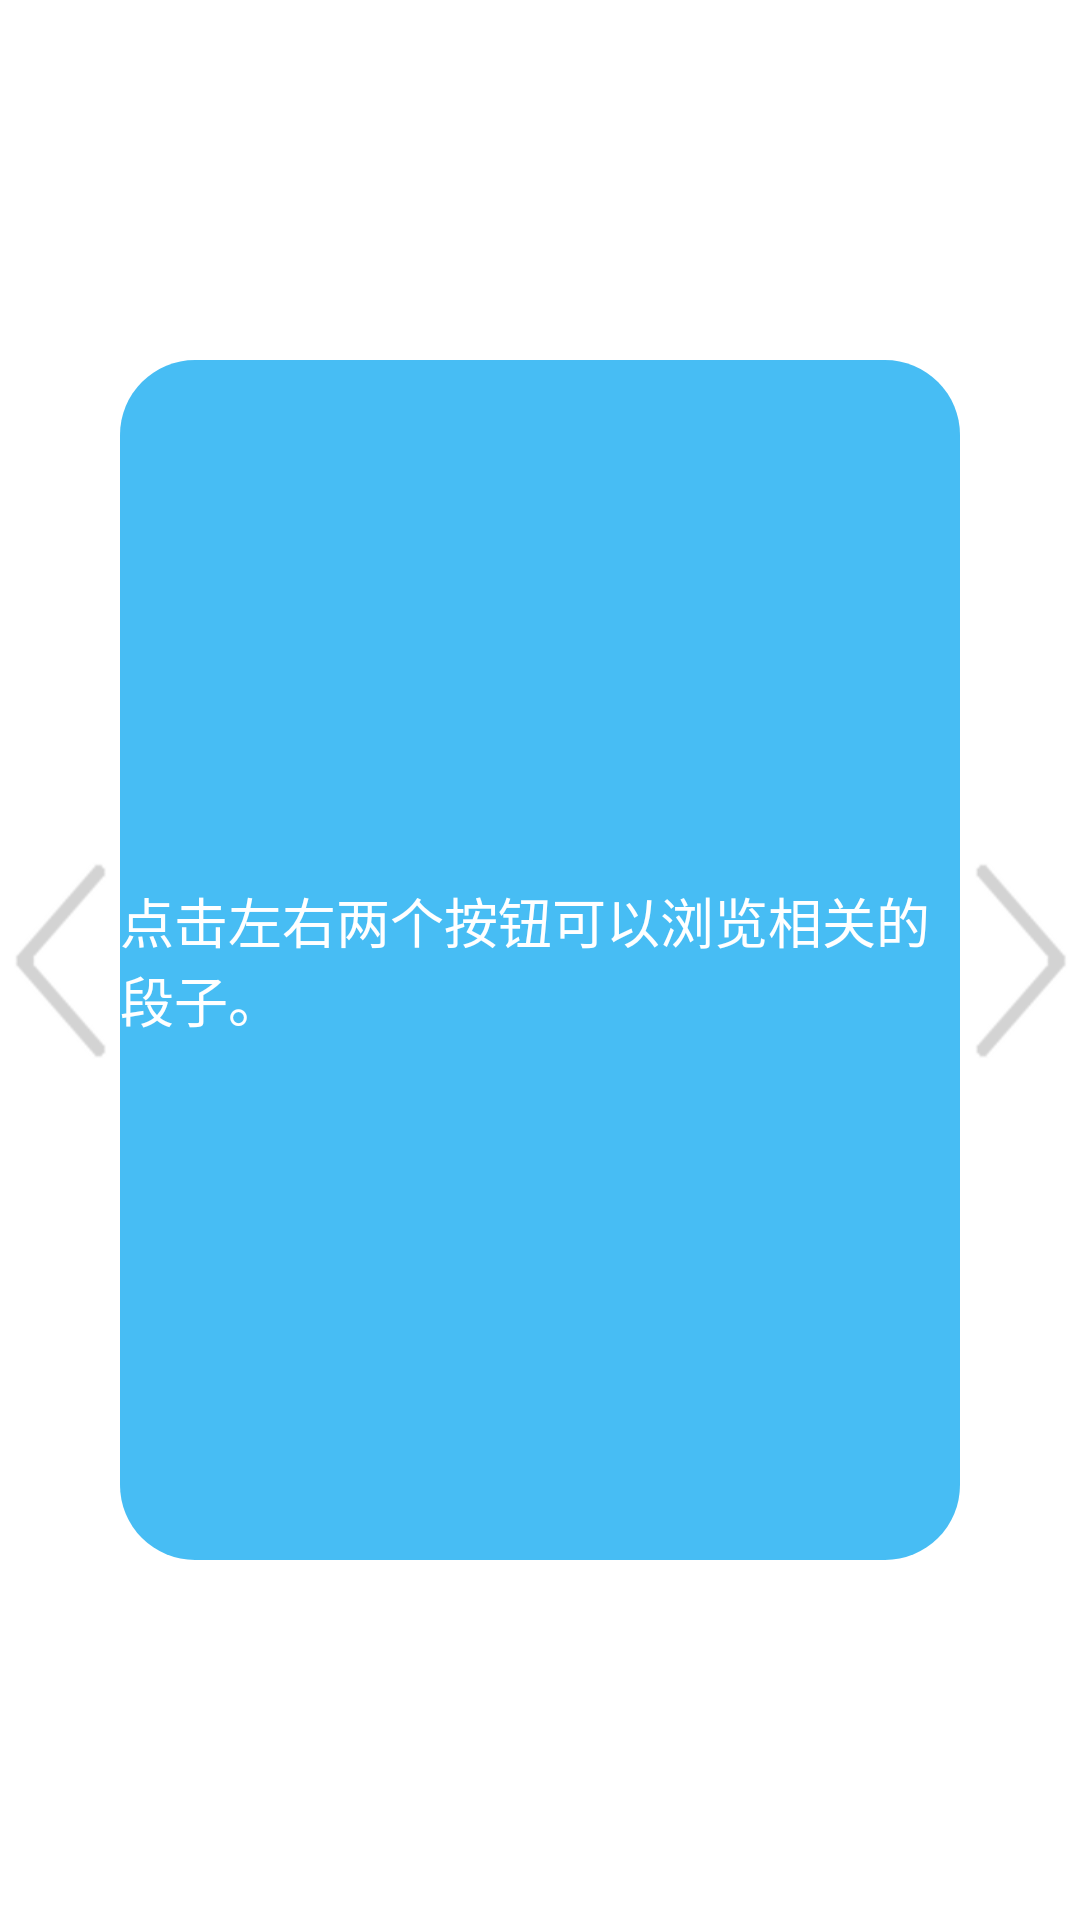

Produce the Android XML layout that renders to this screen, including the resource entries it uses.
<!-- AndroidManifest.xml: application theme AppTheme -->
<!-- res/layout/personcenter.xml -->
<?xml version="1.0" encoding="utf-8"?>
<LinearLayout xmlns:android="http://schemas.android.com/apk/res/android"
    android:layout_width="match_parent"
    android:layout_height="match_parent"
    android:background="#ffffff"
    android:orientation="vertical">

    <LinearLayout
        android:layout_width="match_parent"
        android:layout_height="573dp"
        android:layout_weight="3.66"
        android:orientation="horizontal">

        <Button
            android:id="@+id/left"
            android:layout_width="40dp"
            android:layout_height="70dp"
            android:layout_gravity="center_vertical"
            android:background="@drawable/after" />


        <EditText
            android:id="@+id/context"
            android:layout_width="wrap_content"
            android:layout_height="1200px"
            android:layout_gravity="center"
            android:layout_weight="10"
            android:background="@drawable/roundedittext"
            android:ems="10"
            android:enabled="false"
            android:gravity="center_vertical"
            android:inputType="textMultiLine"
            android:text="点击左右两个按钮可以浏览相关的段子。"
            android:textColor="#ffffff" />

        <Button
            android:id="@+id/right"
            android:layout_width="40dp"
            android:layout_height="70dp"
            android:layout_gravity="center_vertical"
            android:background="@drawable/before" />

    </LinearLayout>

</LinearLayout>
<!-- resources referenced by this layout -->
<resources>
  <!-- drawable after: png bitmap (drawable, 21462 bytes) -->
  <!-- drawable before: png bitmap (drawable, 21478 bytes) -->
  <!-- drawable roundedittext (drawable) -->
  <?xml version="1.0" encoding="utf-8"?>
  <shape xmlns:android="http://schemas.android.com/apk/res/android">
  android:shape="rectangle" android:padding="10dp">
  <solid android:color="#bb05a6f0" />
  <corners
      android:bottomLeftRadius="25dp"
      android:bottomRightRadius="25dp"
      android:topLeftRadius="25dp"
      android:topRightRadius="25dp" />
  </shape>
  <style name="AppTheme" parent="Theme.AppCompat.Light.DarkActionBar">
          
          <item name="colorPrimary">@color/colorPrimary</item>
          <item name="colorPrimaryDark">@color/colorPrimaryDark</item>
          <item name="colorAccent">@color/colorAccent</item>
          <item name="colorControlNormal">#d9d9d9</item>
      </style>
  <color name="colorPrimary">#005982</color>
  <color name="colorPrimaryDark">#005982</color>
  <color name="colorAccent">#f7f7f7</color>
</resources>
